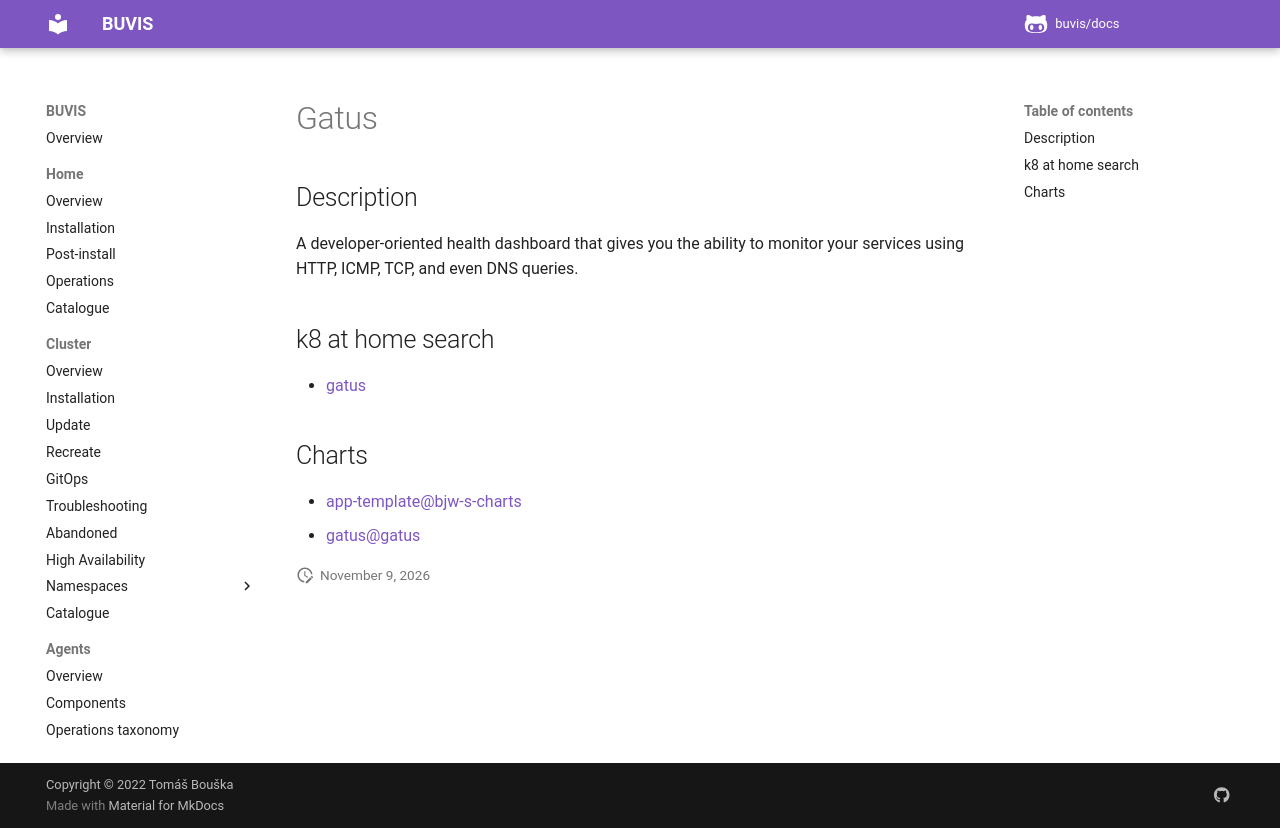

repository: buvis/docs · page: cluster/catalogue/gatus/index.html · generator: mkdocs

# Gatus

## Description

A developer-oriented health dashboard that gives you the ability to monitor your services using HTTP, ICMP, TCP, and even DNS queries.

## k8 at home search

- [gatus](https://nanne.dev/k8s-at-home-search/#/gatus)

## Charts

- [app-template@bjw-s-charts](https://bjw-s.github.io/helm-charts/)
- [gatus@gatus](https://avakarev.github.io/gatus-chart/)
